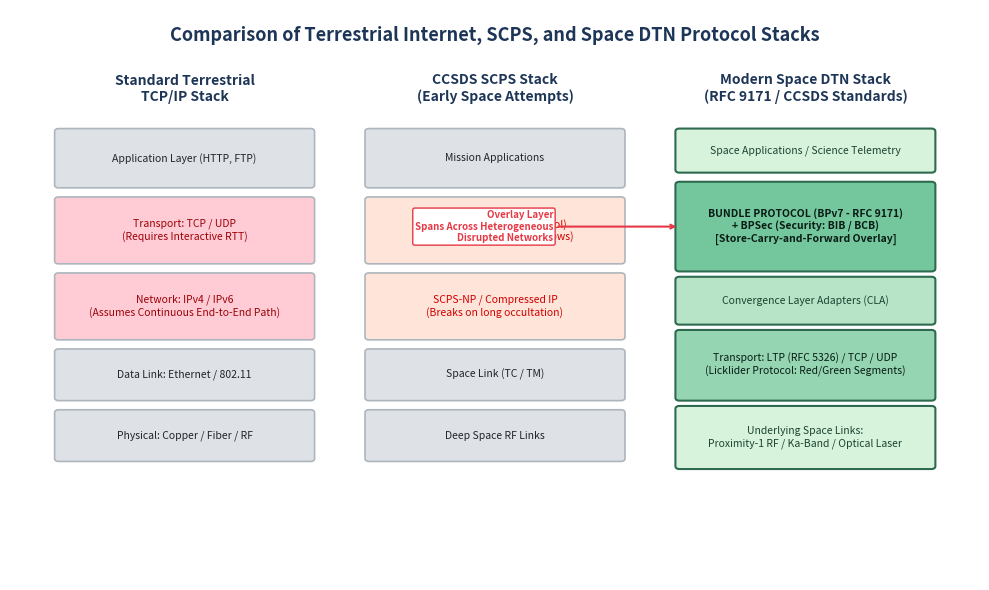
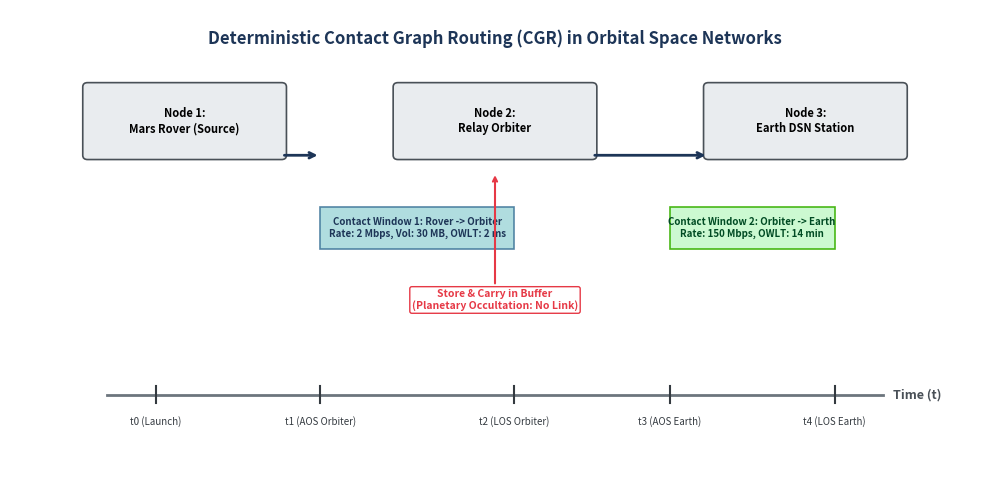

Generate these figures, in order, with matplotlib:
import matplotlib.pyplot as plt
import matplotlib.patches as patches
import os

os.makedirs('seminar_vishal/figures', exist_ok=True)

# 1. Space DTN Protocol Stack Comparison
fig, ax = plt.subplots(figsize=(10, 6), dpi=300)
ax.set_xlim(0, 10)
ax.set_ylim(0, 7.5)
ax.axis('off')

# Color palette
c_blue = '#1d3557'
c_light_blue = '#457b9d'
c_teal = '#a8dadc'
c_coral = '#e63946'
c_bg = '#f1faee'
c_box = '#e9ecef'

# Title
ax.text(5, 7.1, "Comparison of Terrestrial Internet, SCPS, and Space DTN Protocol Stacks", 
        fontsize=13, fontweight='bold', ha='center', color=c_blue)

# Column Headers
stacks = [
    ("Standard Terrestrial\nTCP/IP Stack", 1.8),
    ("CCSDS SCPS Stack\n(Early Space Attempts)", 5.0),
    ("Modern Space DTN Stack\n(RFC 9171 / CCSDS Standards)", 8.2)
]

for title, x in stacks:
    ax.text(x, 6.3, title, fontsize=10, fontweight='bold', ha='center', color=c_blue)

# Stack layers definitions (name, y, height, color, textcolor)
# Column 1: TCP/IP
col1_layers = [
    ("Application Layer (HTTP, FTP)", 5.2, 0.7, '#dee2e6', '#212529'),
    ("Transport: TCP / UDP\n(Requires Interactive RTT)", 4.2, 0.8, '#ffccd5', '#9d0208'),
    ("Network: IPv4 / IPv6\n(Assumes Continuous End-to-End Path)", 3.2, 0.8, '#ffccd5', '#9d0208'),
    ("Data Link: Ethernet / 802.11", 2.4, 0.6, '#dee2e6', '#212529'),
    ("Physical: Copper / Fiber / RF", 1.6, 0.6, '#dee2e6', '#212529')
]

for text, y, h, col, tcol in col1_layers:
    rect = patches.FancyBboxPatch((0.5, y), 2.6, h, boxstyle="round,pad=0.04", fc=col, ec='#adb5bd', lw=1.2)
    ax.add_patch(rect)
    ax.text(1.8, y + h/2.0, text, fontsize=7.5, ha='center', va='center', color=tcol, multialignment='center')

# Column 2: CCSDS SCPS
col2_layers = [
    ("Mission Applications", 5.2, 0.7, '#dee2e6', '#212529'),
    ("SCPS-TP (Transport Protocol)\n(TCP extensions: large windows)", 4.2, 0.8, '#ffe5d9', '#d00000'),
    ("SCPS-NP / Compressed IP\n(Breaks on long occultation)", 3.2, 0.8, '#ffe5d9', '#d00000'),
    ("Space Link (TC / TM)", 2.4, 0.6, '#dee2e6', '#212529'),
    ("Deep Space RF Links", 1.6, 0.6, '#dee2e6', '#212529')
]

for text, y, h, col, tcol in col2_layers:
    rect = patches.FancyBboxPatch((3.7, y), 2.6, h, boxstyle="round,pad=0.04", fc=col, ec='#adb5bd', lw=1.2)
    ax.add_patch(rect)
    ax.text(5.0, y + h/2.0, text, fontsize=7.5, ha='center', va='center', color=tcol, multialignment='center')

# Column 3: Space DTN Architecture
col3_layers = [
    ("Space Applications / Science Telemetry", 5.4, 0.5, '#d8f3dc', '#1b4332'),
    ("BUNDLE PROTOCOL (BPv7 - RFC 9171)\n+ BPSec (Security: BIB / BCB)\n[Store-Carry-and-Forward Overlay]", 4.1, 1.1, '#74c69d', '#081c15'),
    ("Convergence Layer Adapters (CLA)", 3.4, 0.55, '#b7e4c7', '#1b4332'),
    ("Transport: LTP (RFC 5326) / TCP / UDP\n(Licklider Protocol: Red/Green Segments)", 2.4, 0.85, '#95d5b2', '#081c15'),
    ("Underlying Space Links:\nProximity-1 RF / Ka-Band / Optical Laser", 1.5, 0.75, '#d8f3dc', '#1b4332')
]

for text, y, h, col, tcol in col3_layers:
    rect = patches.FancyBboxPatch((6.9, y), 2.6, h, boxstyle="round,pad=0.04", fc=col, ec='#2d6a4f', lw=1.5)
    ax.add_patch(rect)
    ax.text(8.2, y + h/2.0, text, fontsize=7.5, fontweight='bold' if 'BUNDLE' in text else 'normal',
            ha='center', va='center', color=tcol, multialignment='center')

# Highlight Arrow on DTN
ax.annotate("Overlay Layer\nSpans Across Heterogeneous\nDisrupted Networks", 
            xy=(6.9, 4.65), xytext=(5.6, 4.65),
            arrowprops=dict(arrowstyle="->", color='#e63946', lw=1.5),
            fontsize=7, fontweight='bold', color='#e63946', va='center', ha='right',
            bbox=dict(boxstyle="round,pad=0.2", fc='#fff', ec='#e63946', lw=1))

plt.tight_layout()
plt.savefig('seminar_vishal/figures/space_dtn_protocol_stack.png', dpi=300)
plt.savefig('seminar_vishal/figures/space_dtn_protocol_stack.pdf')
plt.close()
print("Saved space_dtn_protocol_stack.png and .pdf")

# 2. Contact Graph Routing Principle Diagram
fig, ax = plt.subplots(figsize=(10, 5), dpi=300)
ax.set_xlim(0, 10)
ax.set_ylim(0, 5.5)
ax.axis('off')

ax.text(5, 5.1, "Deterministic Contact Graph Routing (CGR) in Orbital Space Networks", 
        fontsize=12, fontweight='bold', ha='center', color=c_blue)

# Timeline bar
ax.plot([1.0, 9.0], [1.0, 1.0], color='#6c757d', lw=2)
ax.text(9.1, 1.0, "Time (t)", fontsize=9, va='center', fontweight='bold', color='#495057')

# Time ticks
ticks = [("t0 (Launch)", 1.5), ("t1 (AOS Orbiter)", 3.2), ("t2 (LOS Orbiter)", 5.2), ("t3 (AOS Earth)", 6.8), ("t4 (LOS Earth)", 8.5)]
for label, x in ticks:
    ax.plot([x, x], [0.9, 1.1], color='#343a40', lw=1.5)
    ax.text(x, 0.65, label, fontsize=7, ha='center', color='#343a40')

# Nodes
# Mars Surface Rover
rect_rover = patches.FancyBboxPatch((0.8, 3.8), 2.0, 0.8, boxstyle="round,pad=0.05", fc='#e9ecef', ec='#495057', lw=1.2)
ax.add_patch(rect_rover)
ax.text(1.8, 4.2, "Node 1:\nMars Rover (Source)", fontsize=8, ha='center', va='center', fontweight='bold')

# Mars Relay Orbiter
rect_orbiter = patches.FancyBboxPatch((4.0, 3.8), 2.0, 0.8, boxstyle="round,pad=0.05", fc='#e9ecef', ec='#495057', lw=1.2)
ax.add_patch(rect_orbiter)
ax.text(5.0, 4.2, "Node 2:\nRelay Orbiter", fontsize=8, ha='center', va='center', fontweight='bold')

# Earth Ground Station
rect_earth = patches.FancyBboxPatch((7.2, 3.8), 2.0, 0.8, boxstyle="round,pad=0.05", fc='#e9ecef', ec='#495057', lw=1.2)
ax.add_patch(rect_earth)
ax.text(8.2, 4.2, "Node 3:\nEarth DSN Station", fontsize=8, ha='center', va='center', fontweight='bold')

# Contact Windows (Bands)
# Contact 1: Rover to Orbiter
rect_c1 = patches.Rectangle((3.2, 2.7), 2.0, 0.5, fc='#a8dadc', ec='#457b9d', lw=1.2, alpha=0.9)
ax.add_patch(rect_c1)
ax.text(4.2, 2.95, "Contact Window 1: Rover -> Orbiter\nRate: 2 Mbps, Vol: 30 MB, OWLT: 2 ms", 
        fontsize=7, ha='center', va='center', fontweight='bold', color='#1d3557')

# Intermittent storage / carry phase
ax.annotate("Store & Carry in Buffer\n(Planetary Occultation: No Link)", 
            xy=(5.0, 3.6), xytext=(5.0, 2.0),
            arrowprops=dict(arrowstyle="->", color='#e63946', lw=1.5),
            fontsize=7.5, fontweight='bold', color='#e63946', ha='center',
            bbox=dict(boxstyle="round,pad=0.2", fc='#fff', ec='#e63946'))

# Contact 2: Orbiter to Earth DSN
rect_c2 = patches.Rectangle((6.8, 2.7), 1.7, 0.5, fc='#c7f9cc', ec='#38b000', lw=1.2, alpha=0.9)
ax.add_patch(rect_c2)
ax.text(7.65, 2.95, "Contact Window 2: Orbiter -> Earth\nRate: 150 Mbps, OWLT: 14 min", 
        fontsize=7, ha='center', va='center', fontweight='bold', color='#004b23')

# Route Path Arrows
ax.annotate("", xy=(3.2, 3.8), xytext=(2.8, 3.8), arrowprops=dict(arrowstyle="->", color='#1d3557', lw=2))
ax.annotate("", xy=(7.2, 3.8), xytext=(6.0, 3.8), arrowprops=dict(arrowstyle="->", color='#1d3557', lw=2))

plt.tight_layout()
plt.savefig('seminar_vishal/figures/contact_graph_routing_flow.png', dpi=300)
plt.savefig('seminar_vishal/figures/contact_graph_routing_flow.pdf')
plt.close()
print("Saved contact_graph_routing_flow.png and .pdf")
